Run: headless pygame with SDL's dummy video driver; simulated clock (each Clock.tick advances the game by its frame time, no real sleeping); random seed 0; keys injected as events and as key.get_pressed() state; no mouse input.
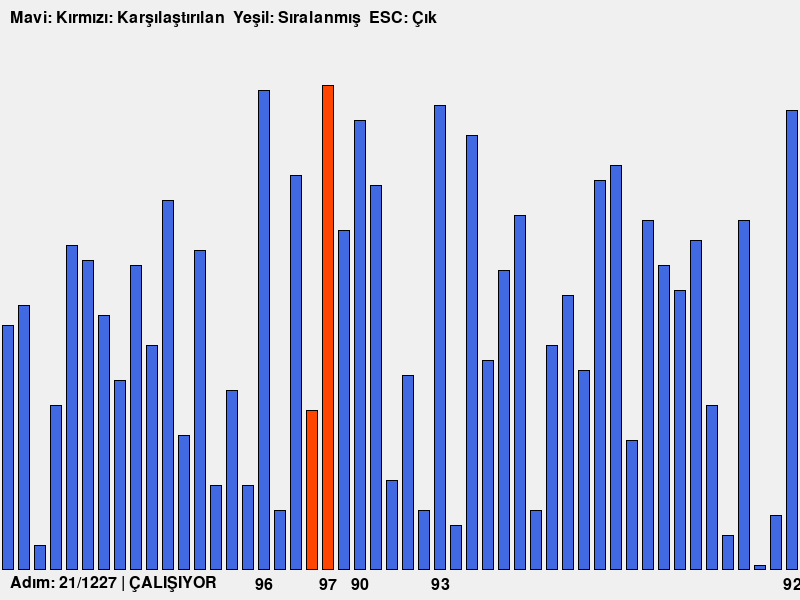
Frame 1 of 4 · flips 1–60 · no input
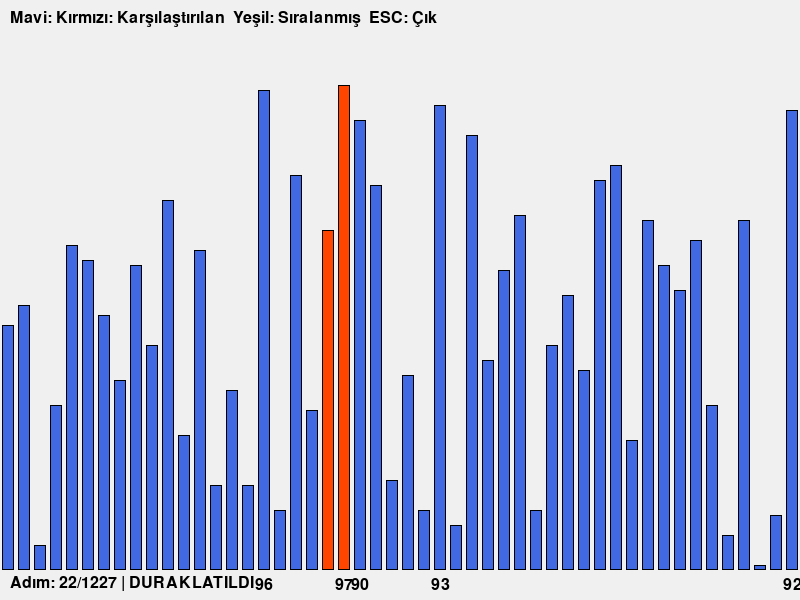
Frame 2 of 4 · flips 61–180 · tapped SPACE, RETURN · held RIGHT (→), D
Frame 3 of 4 · flips 181–300 · held DOWN (↓), S · screen unchanged from frame 2, image omitted
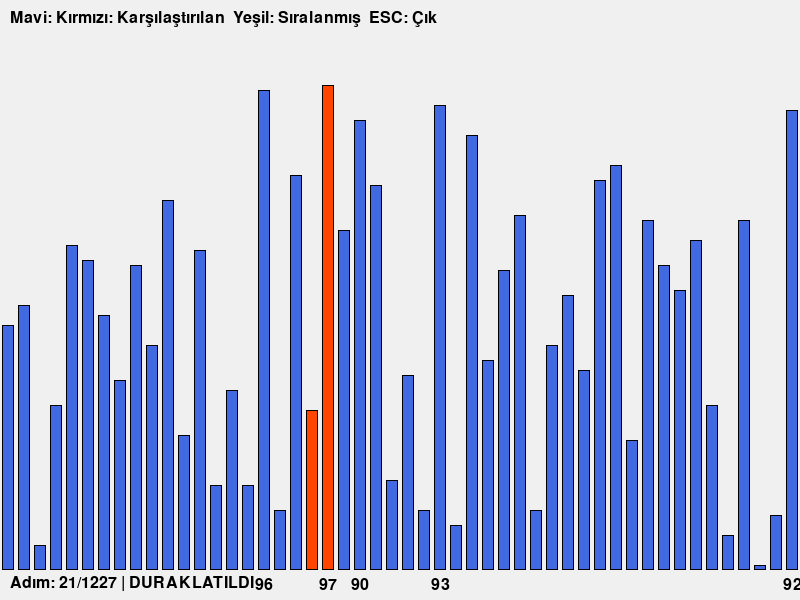
Frame 4 of 4 · flips 301–420 · held LEFT (←), A, UP (↑), W

The pygame program that drew these frames:

import pygame
import random
from copy import deepcopy

# Pygame başlatma
pygame.init()

# Ekran ayarları
WIDTH = 800
HEIGHT = 600
FPS = 60

# Renkler
BG_COLOR = (240, 240, 240)
BAR_COLOR = (65, 105, 225)
COMPARE_COLOR = (255, 69, 0)
SORTED_COLOR = (34, 139, 34)
TEXT_COLOR = (0, 0, 0)

# Ekran ve saat
screen = pygame.display.set_mode((WIDTH, HEIGHT))
pygame.display.set_caption("Bubble Sort Animasyonu - 800x600")
clock = pygame.time.Clock()
font = pygame.font.Font(None, 24)

def bubble_sort_with_steps(dizi):
    """Bubble sort fonksiyonu - her adımdan sonra state döndürür"""
    N = len(dizi)
    dizi = deepcopy(dizi)
    steps = []
    steps.append((deepcopy(dizi), -1, -1, []))  # İlk state
    
    sorted_indices = []
    
    for i in range(N - 1):
        for j in range(N - i - 1):
            if dizi[j] > dizi[j + 1]:
                # Takas
                tmp = dizi[j]
                dizi[j] = dizi[j + 1]
                dizi[j + 1] = tmp
                steps.append((deepcopy(dizi), j, j + 1, deepcopy(sorted_indices)))
            else:
                steps.append((deepcopy(dizi), j, j + 1, deepcopy(sorted_indices)))
        
        sorted_indices.append(N - i - 1)
    
    sorted_indices.append(0)
    steps.append((dizi, -1, -1, sorted_indices))
    
    return steps

def draw_bars(dizi, comparing_indices, sorted_indices):
    """Bar grafik çiz"""
    screen.fill(BG_COLOR)
    
    n = len(dizi)
    bar_width = WIDTH // n
    max_height = HEIGHT - 100
    
    for i in range(n):
        # Bar yüksekliği hesapla (0-100 aralığında, max_height'a scale et)
        bar_height = (dizi[i] / 100) * max_height
        x = i * bar_width
        y = HEIGHT - bar_height - 30
        
        # Reng seç
        if i in comparing_indices:
            color = COMPARE_COLOR
        elif i in sorted_indices:
            color = SORTED_COLOR
        else:
            color = BAR_COLOR
        
        # Bar çiz
        pygame.draw.rect(screen, color, (x + 2, y, bar_width - 4, bar_height))
        
        # Border
        pygame.draw.rect(screen, TEXT_COLOR, (x + 2, y, bar_width - 4, bar_height), 1)
        
        # Değeri göster (sadece büyük değerleri göster, karışıklığı azaltmak için)
        if dizi[i] >= 90:
            text = font.render(str(dizi[i]), True, TEXT_COLOR)
            text_rect = text.get_rect(center=(x + bar_width // 2, HEIGHT - 15))
            screen.blit(text, text_rect)
    
    # Bilgi metni
    info_text = font.render(
        f"Mavi: Kırmızı: Karşılaştırılan  Yeşil: Sıralanmış  ESC: Çık",
        True,
        TEXT_COLOR
    )
    screen.blit(info_text, (10, 10))

def main():
    # Veriyi oluştur
    abc = [random.randrange(0, 100) for i in range(50)]
    
    # Sıralama adımlarını oluştur
    steps = bubble_sort_with_steps(abc)
    
    current_step = 0
    running = True
    paused = False
    step_delay = 0
    DELAY_FRAMES = 3  # Her adımda kaç frame bekle (hız kontrolü)
    
    print(f"Toplam adım sayısı: {len(steps)}")
    print("SPACE: Duraklat/Devam et, ESC: Çık, ← →: Adım geri/ileri")
    
    while running:
        clock.tick(FPS)
        
        for event in pygame.event.get():
            if event.type == pygame.QUIT:
                running = False
            elif event.type == pygame.KEYDOWN:
                if event.key == pygame.K_ESCAPE:
                    running = False
                elif event.key == pygame.K_SPACE:
                    paused = not paused
                elif event.key == pygame.K_LEFT:
                    current_step = max(0, current_step - 1)
                    step_delay = 0
                elif event.key == pygame.K_RIGHT:
                    current_step = min(len(steps) - 1, current_step + 1)
                    step_delay = 0
        
        # Otomatik ilerleme
        if not paused:
            step_delay += 1
            if step_delay >= DELAY_FRAMES:
                step_delay = 0
                if current_step < len(steps) - 1:
                    current_step += 1
        
        # Mevcut adımı al
        dizi, idx1, idx2, sorted_indices = steps[current_step]
        comparing = set()
        if idx1 >= 0:
            comparing.add(idx1)
        if idx2 >= 0:
            comparing.add(idx2)
        
        # Çiz
        draw_bars(dizi, comparing, sorted_indices)
        
        # Durum bilgisi
        status = "DURAKLATILDI" if paused else "ÇALIŞIYOR"
        status_text = font.render(
            f"Adım: {current_step + 1}/{len(steps)} | {status}",
            True,
            TEXT_COLOR
        )
        screen.blit(status_text, (10, HEIGHT - 25))
        
        pygame.display.flip()
    
    pygame.quit()

if __name__ == "__main__":
    main()
